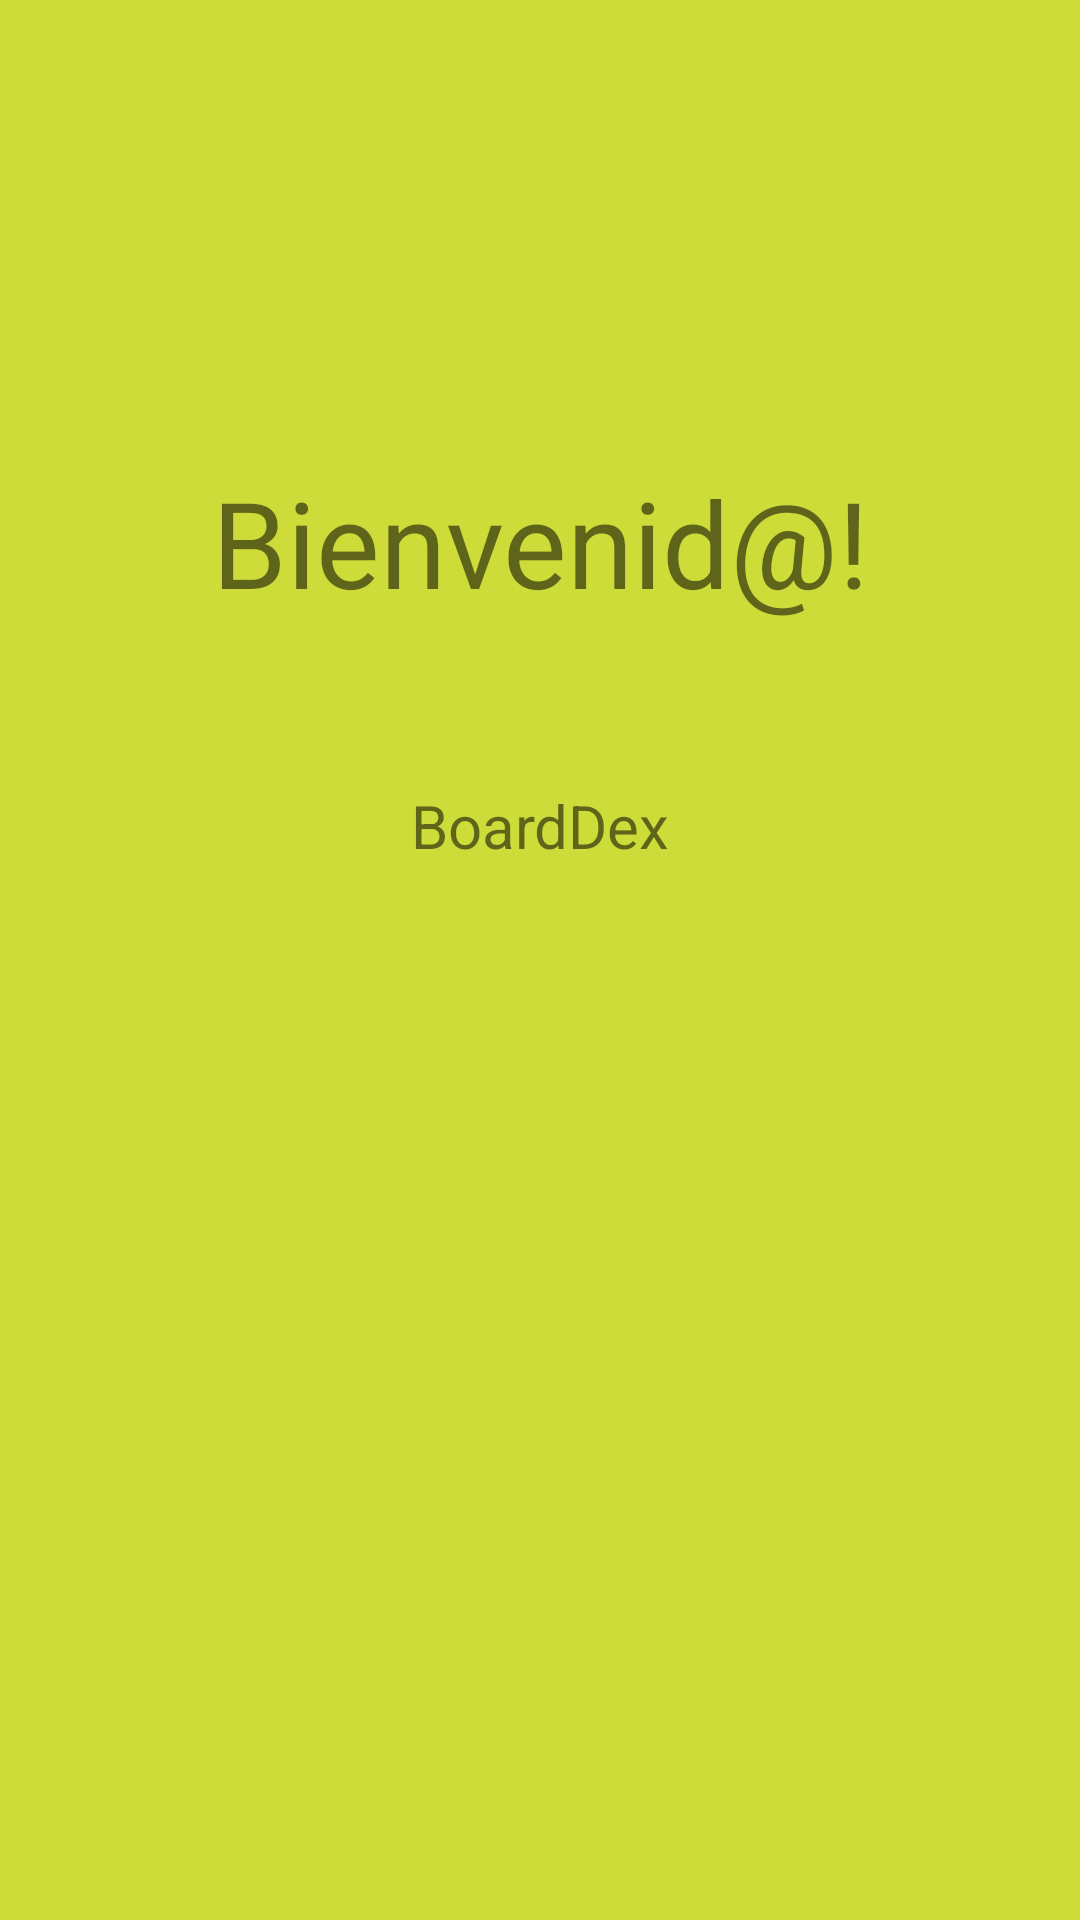

Write the Android layout XML for this screen, with the resource values it uses.
<!-- AndroidManifest.xml: activity theme Theme.ProyectoSemestre.NoActionBar -->
<!-- res/layout/fragment_home.xml -->
<?xml version="1.0" encoding="utf-8"?>
<androidx.constraintlayout.widget.ConstraintLayout xmlns:android="http://schemas.android.com/apk/res/android"
    xmlns:app="http://schemas.android.com/apk/res-auto"
    xmlns:tools="http://schemas.android.com/tools"
    android:layout_width="match_parent"
    android:layout_height="match_parent"
    tools:context=".ui.home.HomeFragment"
    android:padding="10dp"
    android:background="@color/yellow_main">

    <TextView
        android:id="@+id/text_home"
        android:text="Bienvenid@!"
        android:layout_width="match_parent"
        android:layout_height="wrap_content"
        android:layout_marginStart="8dp"
        android:layout_marginTop="8dp"
        android:layout_marginEnd="8dp"
        android:textAlignment="center"
        android:textSize="40sp"
        app:layout_constraintBottom_toTopOf="@id/img_placeholder"
        app:layout_constraintEnd_toEndOf="parent"
        app:layout_constraintStart_toStartOf="parent"
        app:layout_constraintTop_toTopOf="parent" />

    <TextView
        android:id="@+id/text_bajada"
        android:text="@string/nav_header_title"
        android:layout_width="match_parent"
        android:layout_height="wrap_content"
        android:layout_marginStart="8dp"
        android:layout_marginEnd="8dp"
        android:textAlignment="center"
        android:textSize="20sp"
        app:layout_constraintBottom_toTopOf="@id/img_placeholder"
        app:layout_constraintEnd_toEndOf="parent"
        app:layout_constraintStart_toStartOf="parent"
        app:layout_constraintTop_toBottomOf="@id/text_home"/>

    <ImageView
        android:id="@+id/img_placeholder"
        android:contentDescription="placeholder"
        android:layout_width="233dp"
        android:layout_height="143dp"
        android:layout_marginBottom="8dp"
        android:src="@drawable/ic_menu_gallery"
        app:layout_constraintBottom_toBottomOf="parent"
        app:layout_constraintEnd_toEndOf="parent"
        app:layout_constraintStart_toStartOf="parent"
        app:layout_constraintTop_toBottomOf="@id/text_home"
        app:layout_constraintVertical_bias="1.0" />
</androidx.constraintlayout.widget.ConstraintLayout>
<!-- resources referenced by this layout -->
<resources>
  <color name="yellow_main">#CDDC39</color>
  <string name="nav_header_title">BoardDex</string>
  <style name="Theme.ProyectoSemestre.NoActionBar">
          <item name="windowActionBar">false</item>
          <item name="windowNoTitle">true</item>
      </style>
</resources>
